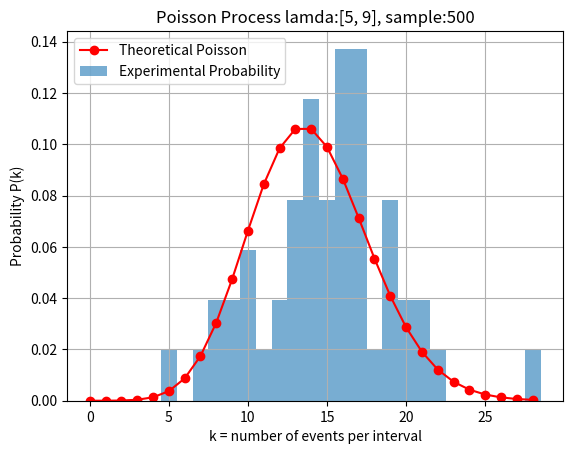

This figure's Python source:
import random
import math
import matplotlib.pyplot as plt
from collections import Counter
import numpy as np


def Datapreparation(lam,sample):
    hist = {}
    dt_list = []
    event_times = []
    poisson = []
    current_time = 0

    for _ in range(sample):
        u = random.random() 
        dt = -math.log(1 - u) / lam
        dt_list.append(dt)

    current_time = 0
    for dt in dt_list:
        current_time += dt
        event_times.append(current_time)

    # bins identification
    max_event = math.ceil(max(event_times))
    print("Max event",max_event)
    num_bins = int(max_event) + 1
  
    for t in event_times:
        bin_index = int(t) 
        hist[bin_index] = hist.get(bin_index,0) +1

    counts_per_interval = [hist.get(i, 0) for i in range(num_bins)]
    print("Count per intervals",counts_per_interval)
    freq = Counter(counts_per_interval)
    print(freq.keys())
    max_k = max(counts_per_interval)
    # event_range = np.arange(0, max_k + 1)
    # prob_exp = [freq.get(k, 0) / len(counts_per_interval) for k in event_range]
    sorted_event = sorted(freq.keys())
    total_intervals = len(counts_per_interval)
    prob_exp = [freq[value] / total_intervals for value in sorted_event]
    
    event_range = np.arange(0, max_k + 1)
    print("sorted intervals",sorted_event,sorted(freq.keys()))
    p0 = math.exp(-lam)  
    poisson.append(p0)
    for k in range(1, max_k + 1):
          pk = poisson[k-1] * lam / k
          poisson.append(pk)
    print(len(poisson))
    #poisson = [(lam**k * math.exp(-lam)) / math.factorial(k) for k in event_range]

    return sorted_event,prob_exp,event_range,poisson



def different_lam(lam_values, sample):
    n = len(lam_values)
    print("LENgth",n)
    # dynamic height: 4 per subplot, but minimum 5
    height = max(8, 8)

    fig, axes = plt.subplots(2, 3, figsize=(8, 8))
    axes = axes.flatten()
    if n == 1:
        axes = [axes]
        
    for i, lam in enumerate(lam_values):
        sorted_event, prob_exp, event_range, poisson = Datapreparation(lam, sample)

        axes[i].bar(sorted_event, prob_exp, alpha=0.6, label="Experimental")
        axes[i].plot(event_range, poisson, 'r-o', label="Theoretical")

        axes[i].set_title(f"λ = {lam}")
        axes[i].set_xlabel("k = number of events")
        axes[i].set_ylabel("P(k)= probability")
        axes[i].legend()
        axes[i].grid(True)
    plt.suptitle(f"Poisson Distribution for Multiple λ (n = {sample})", fontsize=18)
    plt.tight_layout()
    plt.show()

def different_lam_same_plot(lam_values, sample):
    plt.figure(figsize=(10,6))
    for lam in lam_values:
        sorted_event, prob_exp, event_range, poisson = Datapreparation(lam, sample)
        plt.plot(sorted_event, prob_exp,label=f"Exp λ={lam}")

        # Theoretical
        # plt.plot(event_range, poisson, marker='o', linestyle='-',label=f"Theory λ={lam}")
    plt.xlabel("k = number of events")
    plt.ylabel("P(k)")
    plt.title("Poisson Distribution for Multiple λ")
    plt.legend()
    plt.grid(True)

    plt.show()

def DataPreparation(lam_values,sample):
    all_event_times = []
    max_lam = max(lam_values)
    print("Lllll",max_lam)
    max_event_time = None

    for lam in lam_values:
        event_times = []
        current_time = 0

        for _ in range(sample):
            u = random.random()
            dt = -math.log(1 - u) / lam
            current_time += dt
            event_times.append(current_time)

        print("Event Times #######",event_times)

        if lam == max_lam:
            print("Event Times*******************",event_times,lam)
            max_event_time = math.ceil(max(event_times))
            max_time = int(event_times[-1]) + 1
            print("MAx even time",max_event_time)
            print("MAXXX",max_time)

        # now merge everything
        all_event_times.extend(event_times)
    print("Upper event",sorted(all_event_times))
    return all_event_times, max_event_time

def SuperpositionSimulation(lam_values,sample):
    poisson = []

    all_event_times,max_event_time = DataPreparation(lam_values,sample)
    print("ALLL event times",)
    # least_event = DatapPreparation(lam_values,sample)
    # max_time = int(least_event[-1]) + 1

    all_event_times_sorted = sorted(all_event_times)
    print("ALL time events",all_event_times_sorted)
    hist = {}
    # max_time = int(all_event_times_sorted[-1]) + 1
    num_bins = int(max_event_time) + 1
    print("Max time",num_bins)
    for t in all_event_times_sorted:
        bin_index = int(t)
        hist[bin_index] = hist.get(bin_index, 0) + 1

    counts_per_interval = [hist.get(i, 0) for i in range(num_bins)]
    freq = Counter(counts_per_interval)

    print("Count Per interval",counts_per_interval)
    print("Freq",freq.keys(),freq.values(),len(freq))
    print("MAx",max(freq.values()))

    sorted_event = sorted(freq.keys())
    print("Length",sorted_event)
   
    total = sum(freq.values())
    prob_exp = [freq[k] / total for k in sorted_event]
    print("EXP",prob_exp,total)

    lam_total = sum(lam_values)
    event_range = np.arange(0, max(sorted_event) + 1)

    
    p0 = math.exp(-lam_total)
    poisson.append(p0)
    for k in range(1, len(event_range)):
        pk = poisson[k-1] * lam_total / k
        poisson.append(pk)
    print("Poission",poisson)
    plt.bar(sorted_event, prob_exp, width=1.0,alpha=0.6, label="Experimental Probability")
    plt.plot(event_range, poisson, 'r-o', label="Theoretical Poisson")

    plt.xlabel("k = number of events per interval")
    plt.ylabel("Probability P(k)")
    plt.title(f"Poisson Process lamda:{lam_values}, sample:{sample}")
    plt.legend()
    plt.grid(True)
    plt.show()


def main():
    lam_values = [5,9]
    # lam_values = [0.5, 1.0, 5.0, 10.0, 50.0]
    # lam_values = [50]
    sample = 500
    # different_lam(lam_values, sample)
    SuperpositionSimulation(lam_values, sample)
    # Test(5,500)
    # different_lam_same_plot(lam_values, sample)

if __name__ == "__main__":
    main()
